Run: headless pygame with SDL's dummy video driver; simulated clock (each Clock.tick advances the game by its frame time, no real sleeping); random seed 0; keys injected as events and as key.get_pressed() state; no mouse input.
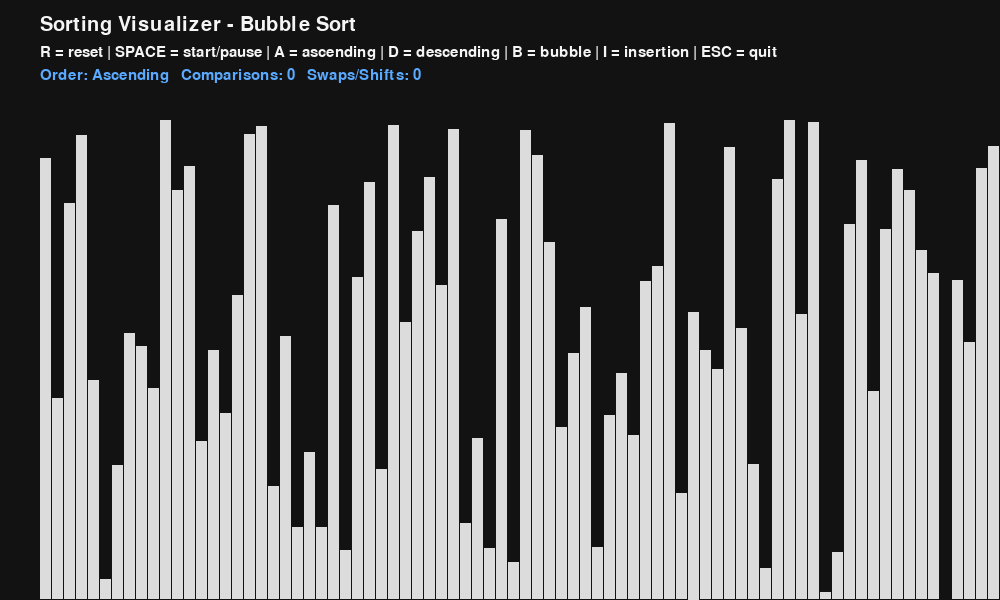
Frame 1 of 4 · flips 1–60 · no input
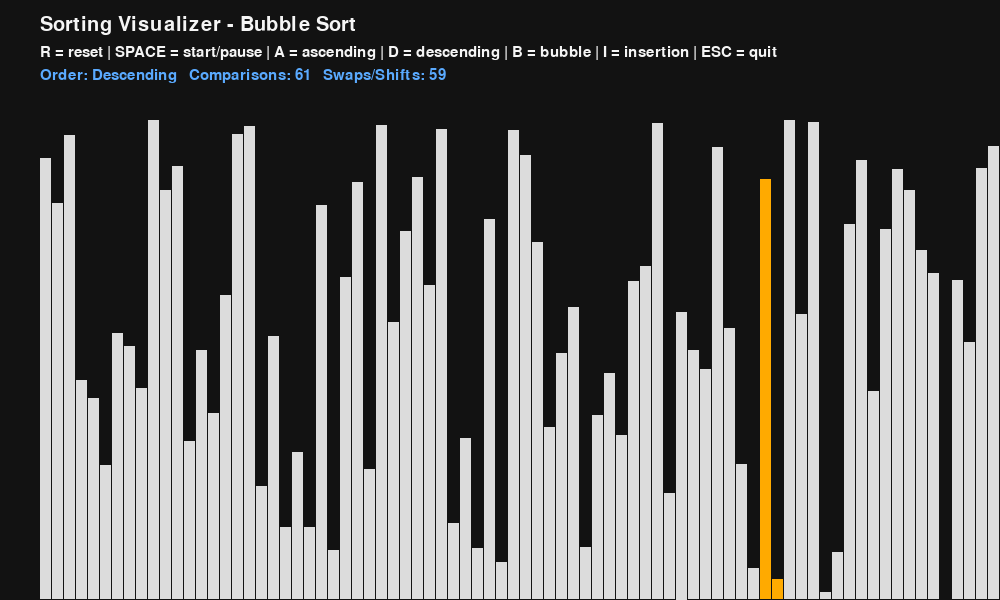
Frame 2 of 4 · flips 61–180 · tapped SPACE, RETURN · held RIGHT (→), D
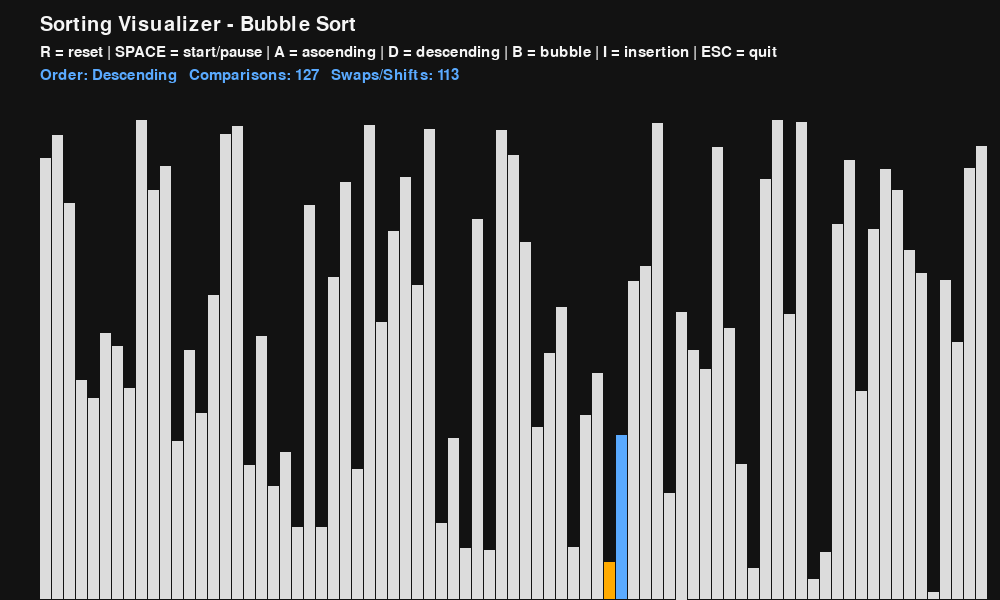
Frame 3 of 4 · flips 181–300 · held DOWN (↓), S
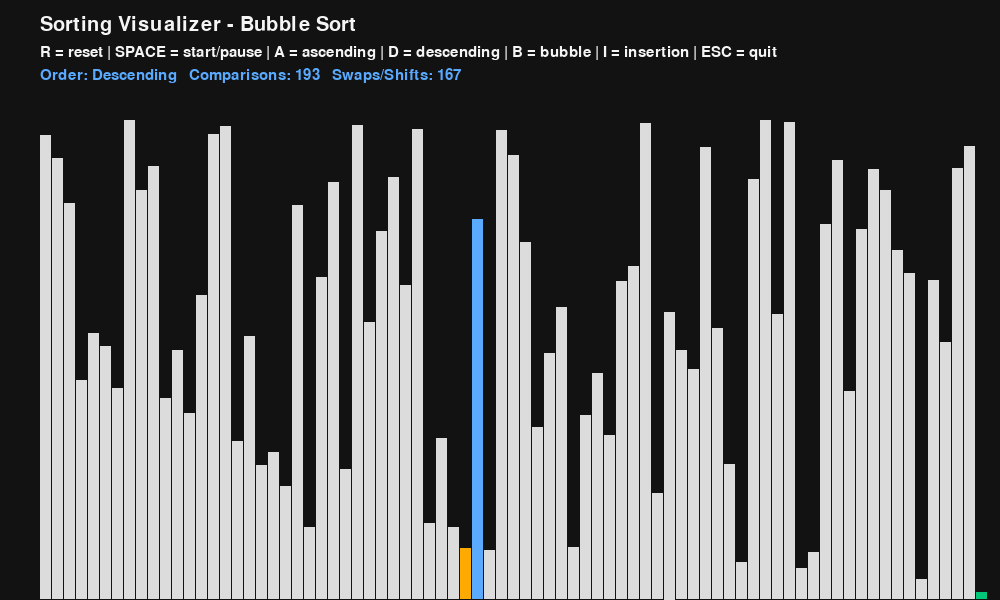
Frame 4 of 4 · flips 301–420 · held LEFT (←), A, UP (↑), W

The pygame program that drew these frames:

import random
import sys
import pygame

# -----------------------------
# Konfigurasi dasar
# -----------------------------
WIDTH, HEIGHT = 1000, 600
TOP_MARGIN = 80
SIDE_MARGIN = 40
BAR_COUNT = 80
MIN_VALUE = 10
MAX_VALUE = 500
FPS = 60

# Warna
BACKGROUND = (18, 18, 18)
BAR_COLOR = (220, 220, 220)
ACTIVE_COLOR = (255, 170, 0)
SORTED_COLOR = (0, 200, 120)
TEXT_COLOR = (245, 245, 245)
ACCENT = (90, 170, 255)


class DrawInfo:
    def __init__(self, width, height, values):
        self.width = width
        self.height = height
        self.values = values
        self.min_val = min(values)
        self.max_val = max(values)
        self.block_width = round((width - SIDE_MARGIN * 2) / len(values))
        self.block_height = (height - TOP_MARGIN - 40) / (self.max_val - self.min_val)
        self.start_x = SIDE_MARGIN
        self.font = pygame.font.SysFont("fonts/Inter-Regular.otf", 30)
        self.small_font = pygame.font.SysFont("fonts/Inter-Regular.otf", 22)

    def set_values(self, values):
        self.values = values
        self.min_val = min(values)
        self.max_val = max(values)
        self.block_width = round((self.width - SIDE_MARGIN * 2) / len(values))
        max_range = max(1, self.max_val - self.min_val)
        self.block_height = (self.height - TOP_MARGIN - 40) / max_range


def generate_values(count):
    return [random.randint(MIN_VALUE, MAX_VALUE) for _ in range(count)]


def draw(draw_info, algo_name, ascending, comparisons, swaps, highlight=None, sorted_indices=None):
    screen = pygame.display.get_surface()
    screen.fill(BACKGROUND)

    title = draw_info.font.render(f"Sorting Visualizer - {algo_name}", True, TEXT_COLOR)
    screen.blit(title, (SIDE_MARGIN, 15))

    controls = draw_info.small_font.render(
        "R = reset | SPACE = start/pause | A = ascending | D = descending | B = bubble | I = insertion | ESC = quit",
        True,
        TEXT_COLOR,
    )
    screen.blit(controls, (SIDE_MARGIN, 45))

    stats = draw_info.small_font.render(
        f"Order: {'Ascending' if ascending else 'Descending'}   Comparisons: {comparisons}   Swaps/Shifts: {swaps}",
        True,
        ACCENT,
    )
    screen.blit(stats, (SIDE_MARGIN, 68))

    draw_bars(draw_info, highlight or {}, sorted_indices or set())
    pygame.display.update()


def draw_bars(draw_info, highlight, sorted_indices):
    screen = pygame.display.get_surface()
    values = draw_info.values

    for i, value in enumerate(values):
        x = draw_info.start_x + i * draw_info.block_width
        bar_height = (value - draw_info.min_val) * draw_info.block_height
        y = draw_info.height - bar_height

        color = BAR_COLOR
        if i in sorted_indices:
            color = SORTED_COLOR
        elif i in highlight:
            color = highlight[i]

        pygame.draw.rect(
            screen,
            color,
            (x, y, max(1, draw_info.block_width - 1), bar_height),
        )


def bubble_sort(draw_info, ascending=True):
    values = draw_info.values
    n = len(values)
    comparisons = 0
    swaps = 0

    for end in range(n - 1, 0, -1):
        swapped = False
        for i in range(end):
            comparisons += 1

            draw(
                draw_info,
                "Bubble Sort",
                ascending,
                comparisons,
                swaps,
                highlight={i: ACTIVE_COLOR, i + 1: ACCENT},
                sorted_indices=set(range(end + 1, n)),
            )
            yield comparisons, swaps

            should_swap = (values[i] > values[i + 1] and ascending) or (
                values[i] < values[i + 1] and not ascending
            )

            if should_swap:
                values[i], values[i + 1] = values[i + 1], values[i]
                swaps += 1
                swapped = True

                draw(
                    draw_info,
                    "Bubble Sort",
                    ascending,
                    comparisons,
                    swaps,
                    highlight={i: ACTIVE_COLOR, i + 1: ACTIVE_COLOR},
                    sorted_indices=set(range(end + 1, n)),
                )
                yield comparisons, swaps

        if not swapped:
            break

    draw(
        draw_info,
        "Bubble Sort",
        ascending,
        comparisons,
        swaps,
        sorted_indices=set(range(n)),
    )
    yield comparisons, swaps


def insertion_sort(draw_info, ascending=True):
    values = draw_info.values
    comparisons = 0
    swaps = 0

    for i in range(1, len(values)):
        current = values[i]
        j = i

        while j > 0:
            comparisons += 1

            should_shift = (values[j - 1] > current and ascending) or (
                values[j - 1] < current and not ascending
            )

            draw(
                draw_info,
                "Insertion Sort",
                ascending,
                comparisons,
                swaps,
                highlight={j: ACTIVE_COLOR, j - 1: ACCENT},
                sorted_indices=set(range(i)) if i > 0 else set(),
            )
            yield comparisons, swaps

            if should_shift:
                values[j] = values[j - 1]
                j -= 1
                swaps += 1
            else:
                break

        values[j] = current

    draw(
        draw_info,
        "Insertion Sort",
        ascending,
        comparisons,
        swaps,
        sorted_indices=set(range(len(values))),
    )
    yield comparisons, swaps


def main():
    pygame.init()
    pygame.display.set_caption("Sorting Visualizer")
    pygame.display.set_mode((WIDTH, HEIGHT))
    clock = pygame.time.Clock()

    values = generate_values(BAR_COUNT)
    draw_info = DrawInfo(WIDTH, HEIGHT, values)

    sorting = False
    ascending = True
    sorting_algorithm = bubble_sort
    sorting_name = "Bubble Sort"
    sorting_generator = None
    comparisons = 0
    swaps = 0

    running = True
    while running:
        clock.tick(FPS)

        for event in pygame.event.get():
            if event.type == pygame.QUIT:
                running = False

            if event.type == pygame.KEYDOWN:
                if event.key == pygame.K_ESCAPE:
                    running = False

                elif event.key == pygame.K_r:
                    values = generate_values(BAR_COUNT)
                    draw_info.set_values(values)
                    sorting = False
                    comparisons = 0
                    swaps = 0

                elif event.key == pygame.K_SPACE:
                    if not sorting:
                        sorting = True
                        sorting_generator = sorting_algorithm(draw_info, ascending)
                    else:
                        sorting = False

                elif event.key == pygame.K_a and not sorting:
                    ascending = True

                elif event.key == pygame.K_d and not sorting:
                    ascending = False

                elif event.key == pygame.K_b and not sorting:
                    sorting_algorithm = bubble_sort
                    sorting_name = "Bubble Sort"

                elif event.key == pygame.K_i and not sorting:
                    sorting_algorithm = insertion_sort
                    sorting_name = "Insertion Sort"

        # ---- Run sorting step ----
        if sorting and sorting_generator is not None:
            try:
                comparisons, swaps = next(sorting_generator)
            except StopIteration:
                sorting = False
        else:
            draw(draw_info, sorting_name, ascending, comparisons, swaps)

    pygame.quit()


if __name__ == "__main__":
    main()
